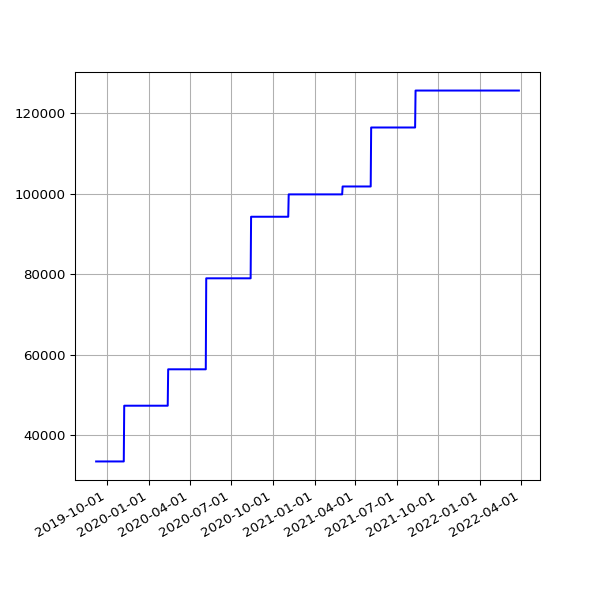

The table this chart was drawn from, first rows:
date, value
2019-09-07 07:11:51 +0100, 33564
2019-09-08 07:03:55 +0100, 33564
2019-09-09 07:14:57 +0100, 33564
2019-09-10 06:46:30 +0100, 33564
2019-09-11 08:54:56 +0100, 33564
2019-09-12 05:58:56 +0100, 33564
2019-09-13 07:46:46 +0100, 33564
2019-09-14 07:31:29 +0100, 33564
2019-09-15 06:56:58 +0100, 33564
2019-09-16 07:12:25 +0100, 33564
2019-09-17 07:28:47 +0100, 33564
2019-09-18 07:41:15 +0100, 33564
2019-09-19 06:31:50 +0100, 33564
2019-09-20 06:53:53 +0100, 33564
2019-09-21 07:05:33 +0100, 33564
2019-09-23 07:35:39 +0100, 33564
2019-09-24 06:05:26 +0100, 33564
2019-09-25 06:48:18 +0100, 33564
2019-09-26 05:58:13 +0100, 33564
2019-09-27 05:59:54 +0100, 33564
2019-09-28 05:34:54 +0100, 33564
2019-09-29 06:13:51 +0100, 33564
2019-09-30 06:26:08 +0100, 33564
2019-10-01 06:16:35 +0100, 33564
2019-10-02 06:22:22 +0100, 33564
2019-10-03 07:08:19 +0100, 33564
2019-10-04 06:46:12 +0100, 33564
2019-10-05 08:16:40 +0100, 33564
2019-10-06 06:29:24 +0100, 33564
2019-10-07 06:08:49 +0100, 33564
2019-10-08 06:12:38 +0100, 33564
2019-10-09 06:58:01 +0100, 33564
2019-10-10 07:37:00 +0100, 33564
2019-10-11 06:54:54 +0100, 33564
2019-10-12 07:38:37 +0100, 33564
2019-10-13 06:31:56 +0100, 33564
2019-10-14 08:17:59 +0100, 33564
2019-10-15 06:32:44 +0100, 33564
2019-10-16 06:27:08 +0100, 33564
2019-10-17 06:16:04 +0100, 33564
2019-10-18 06:25:35 +0100, 33564
2019-10-19 06:21:29 +0100, 33564
2019-10-20 05:47:08 +0100, 33564
2019-10-21 06:14:33 +0100, 33564
2019-10-22 16:53:31 +0100, 33564
2019-10-23 17:21:53 +0100, 33564
2019-10-24 17:26:35 +0100, 33564
2019-10-25 18:12:02 +0100, 33564
2019-10-26 21:57:51 +0100, 33564
2019-10-28 01:00:38 +0000, 33564
2019-10-28 17:42:43 +0000, 33564
2019-10-29 18:04:47 +0000, 33564
2019-10-30 18:25:04 +0000, 33564
2019-10-31 18:06:55 +0000, 33564
2019-11-01 17:41:08 +0000, 33564
2019-11-02 22:04:42 +0000, 33564
2019-11-03 23:19:10 +0000, 33564
2019-11-04 16:01:46 +0000, 33564
2019-11-05 17:19:25 +0000, 33564
2019-11-06 16:23:23 +0000, 33564
... 846 more rows
